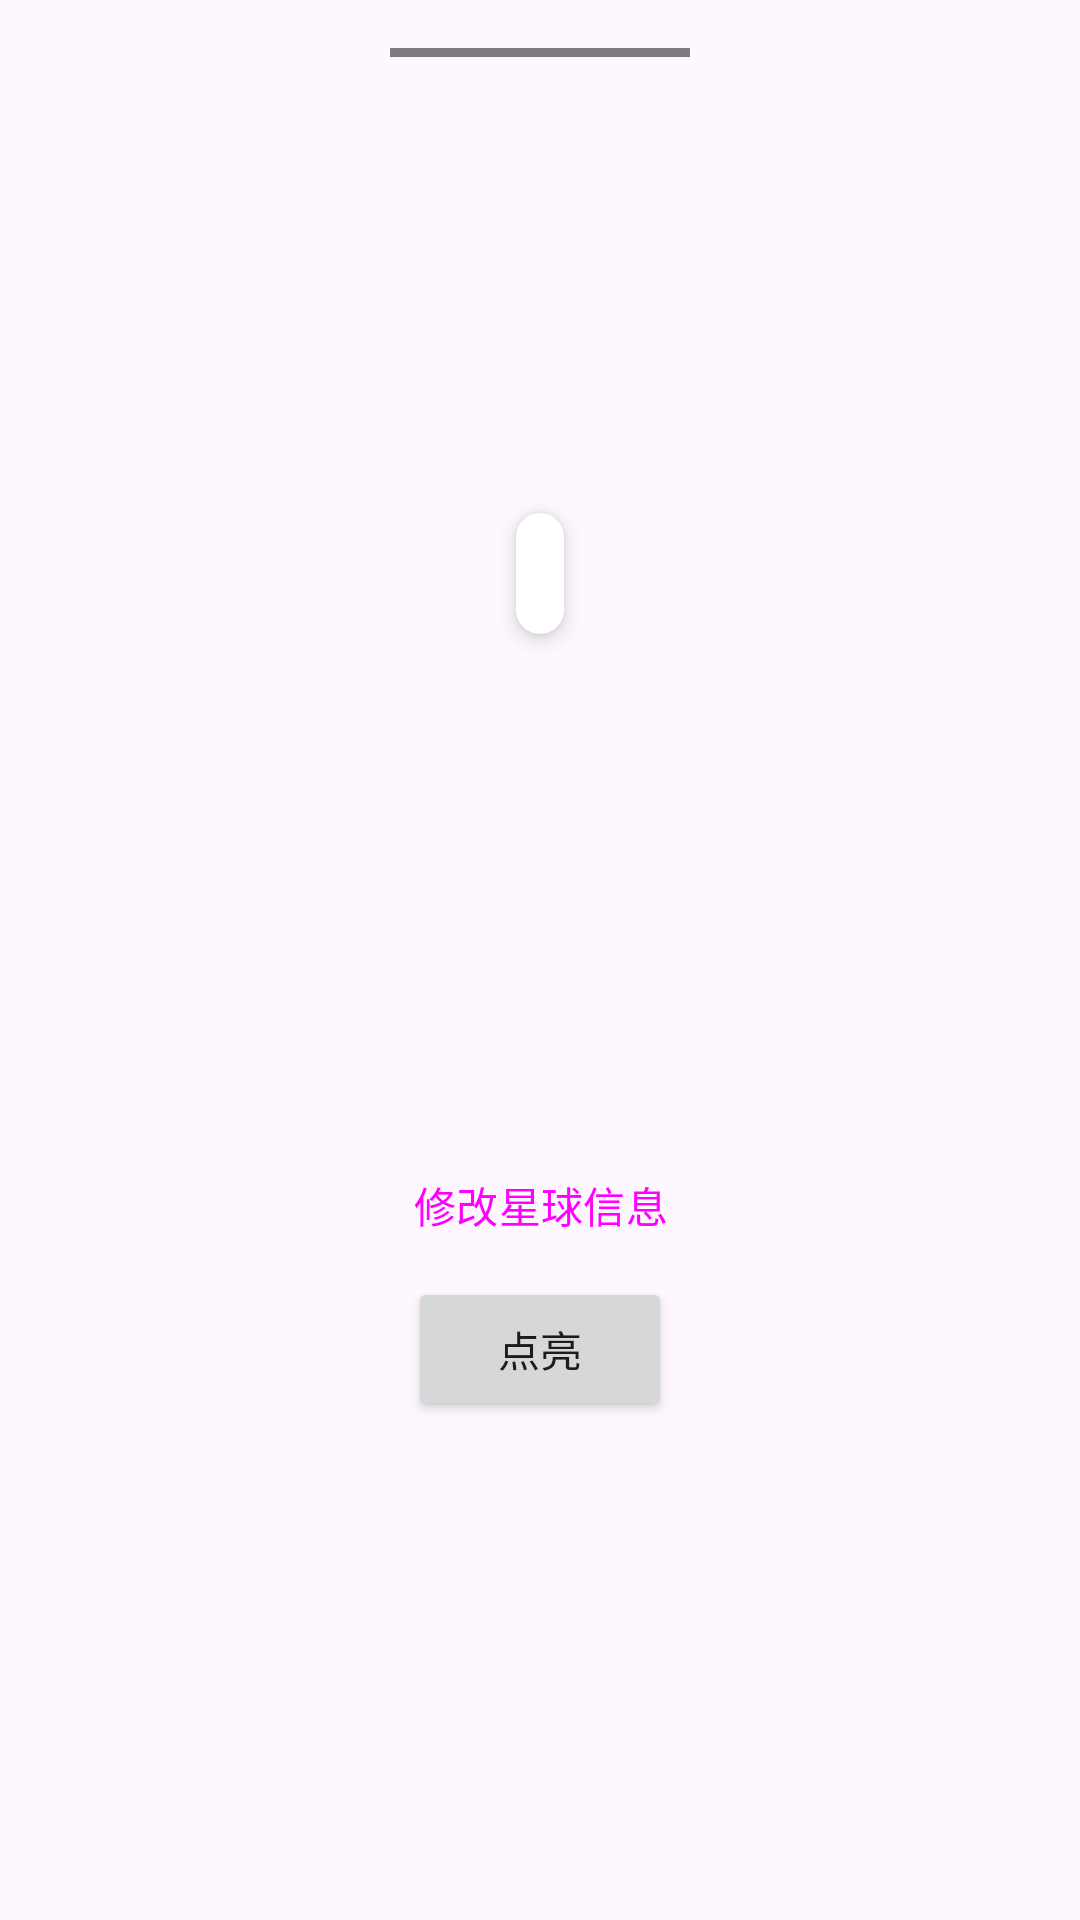

Here is an Android app screen rendered from its layout file. Give the layout XML and the strings, colors and styles it references.
<!-- AndroidManifest.xml: application theme Theme.Stars -->
<!-- res/layout/dialog_nl_universe_info.xml -->
<?xml version="1.0" encoding="utf-8"?>
<LinearLayout xmlns:android="http://schemas.android.com/apk/res/android"
    xmlns:tools="http://schemas.android.com/tools"
    android:layout_width="match_parent"
    android:layout_height="wrap_content"
    android:background="@drawable/shape_bottom_dialog"
    android:gravity="center_horizontal"
    android:orientation="vertical"
    android:padding="16dp"
    tools:ignore="UseCompoundDrawables">

    <View
        android:layout_width="100dp"
        android:layout_height="3dp"
        android:layout_gravity="center"
        android:layout_marginBottom="16dp"
        android:background="@color/half_tp_grey" />

    <ImageView
        android:id="@+id/uni_appearance"
        android:layout_width="120dp"
        android:layout_height="120dp"
        android:layout_marginTop="8dp"
        android:contentDescription="@string/universe" />

    <TextView
        android:id="@+id/uni_name"
        android:layout_width="wrap_content"
        android:layout_height="wrap_content"
        android:layout_marginTop="8dp"
        android:background="@drawable/bg_uni_name"
        android:elevation="4dp"
        android:padding="8dp"
        android:textSize="18sp"
        tools:text="赤井星" />

    <TextView
        android:id="@+id/uni_light_time"
        android:layout_width="wrap_content"
        android:layout_height="wrap_content"
        android:layout_marginTop="8dp"
        android:textSize="20sp"
        tools:text="预计点亮时间：2021/1/1" />

    <TextView
        android:id="@+id/uni_focus_time"
        android:layout_width="wrap_content"
        android:layout_height="wrap_content"
        android:layout_marginTop="8dp"
        android:textSize="20sp"
        tools:text="已专注：400min" />

    <TextView
        android:id="@+id/uni_remark"
        android:layout_width="wrap_content"
        android:layout_height="wrap_content"
        android:layout_marginStart="8dp"
        android:layout_marginTop="8dp"
        android:layout_marginEnd="8dp"
        android:ellipsize="end"
        android:gravity="center"
        android:maxLines="2"
        android:textSize="18sp"
        tools:text="备注：空dddddddddddddddddddddddddddddddddddddddd" />

    <Button
        android:id="@+id/modify_info"
        style="@style/Widget.Material3.Button.TextButton"
        android:layout_width="wrap_content"
        android:layout_height="wrap_content"
        android:layout_marginTop="64dp"
        android:text="@string/modify_info" />

    <Button
        android:id="@+id/light"
        android:layout_width="wrap_content"
        android:layout_height="wrap_content"
        android:text="@string/light" />

</LinearLayout>
<!-- resources referenced by this layout -->
<resources>
  <color name="half_tp_grey">#80000000</color>
  <!-- drawable bg_uni_name (drawable) -->
  <shape xmlns:android="http://schemas.android.com/apk/res/android"
      android:shape="rectangle">
      
  
      <solid android:color="?attr/colorOnPrimary" />
  
      
      <corners android:radius="16dp" />
  
  </shape>
  <string name="light">点亮</string>
  <string name="modify_info">修改星球信息</string>
  <string name="universe">星球</string>
  <style name="Theme.Stars" parent="Theme.Material3.DayNight.NoActionBar">
          
          <item name="colorPrimary">@color/purple_500</item>
          <item name="colorPrimaryVariant">@color/purple_700</item>
          <item name="colorOnPrimary">@color/white</item>
          
          <item name="colorSecondary">@color/teal_200</item>
          <item name="colorSecondaryVariant">@color/teal_700</item>
          <item name="colorOnSecondary">@color/black</item>
          
          <item name="android:statusBarColor" tools:targetApi="l">?android:colorBackground</item>
          
      </style>
  <color name="purple_500">#FF6200EE</color>
  <color name="purple_700">#FF3700B3</color>
  <color name="white">#FFFFFFFF</color>
  <color name="teal_200">#FF03DAC5</color>
  <color name="teal_700">#FF018786</color>
  <color name="black">#FF000000</color>
</resources>
